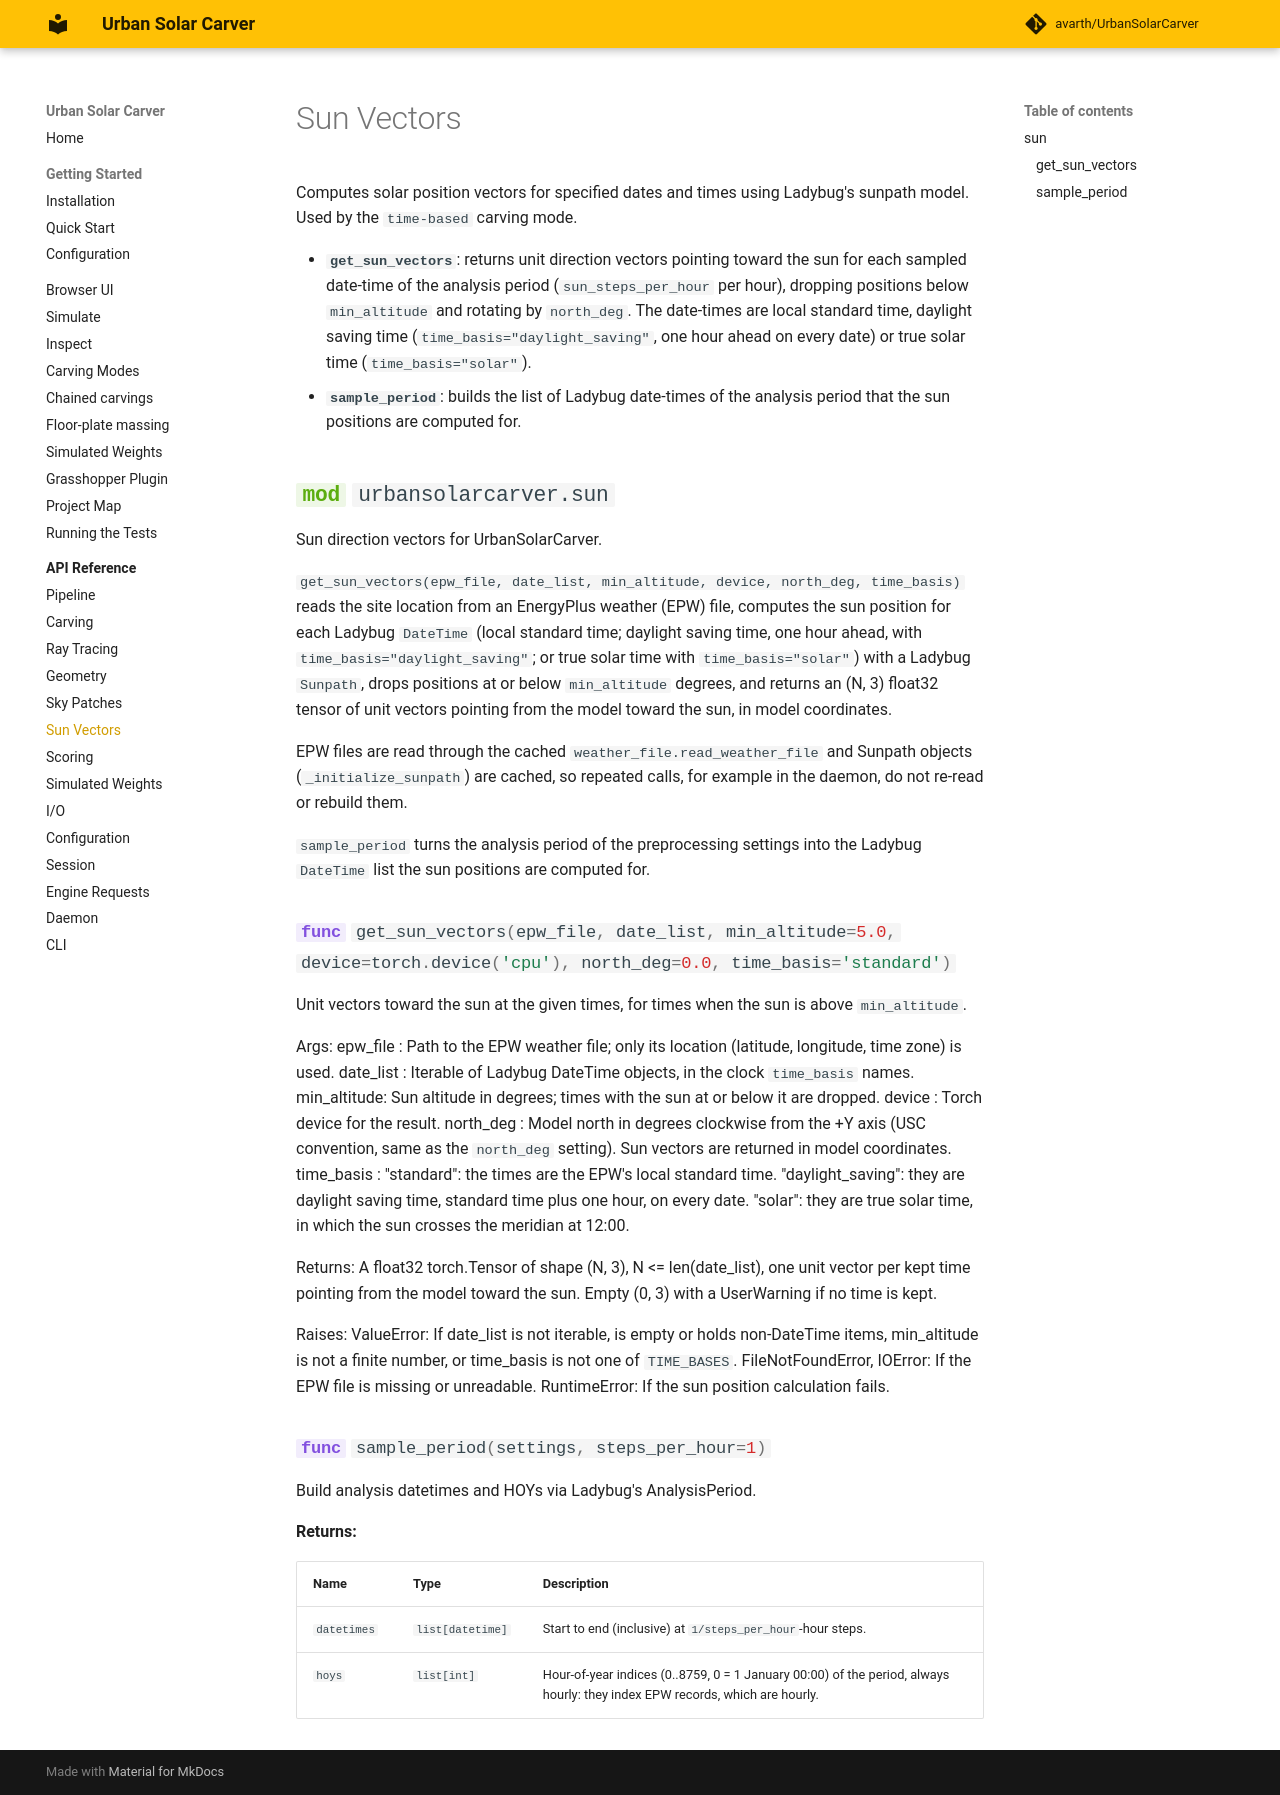

repository: avarth/UrbanSolarCarver · page: api/sun/index.html · generator: mkdocs

# Sun Vectors

Computes solar position vectors for specified dates and times using Ladybug's sunpath model. Used by the `time-based` carving mode.

- **`get_sun_vectors`**: returns unit direction vectors pointing toward the sun for each sampled date-time of the analysis period (`sun_steps_per_hour` per hour), dropping positions below `min_altitude` and rotating by `north_deg`. The date-times are local standard time, daylight saving time (`time_basis="daylight_saving"`, one hour ahead on every date) or true solar time (`time_basis="solar"`).
- **`sample_period`**: builds the list of Ladybug date-times of the analysis period that the sun positions are computed for.

::: urbansolarcarver.sun
